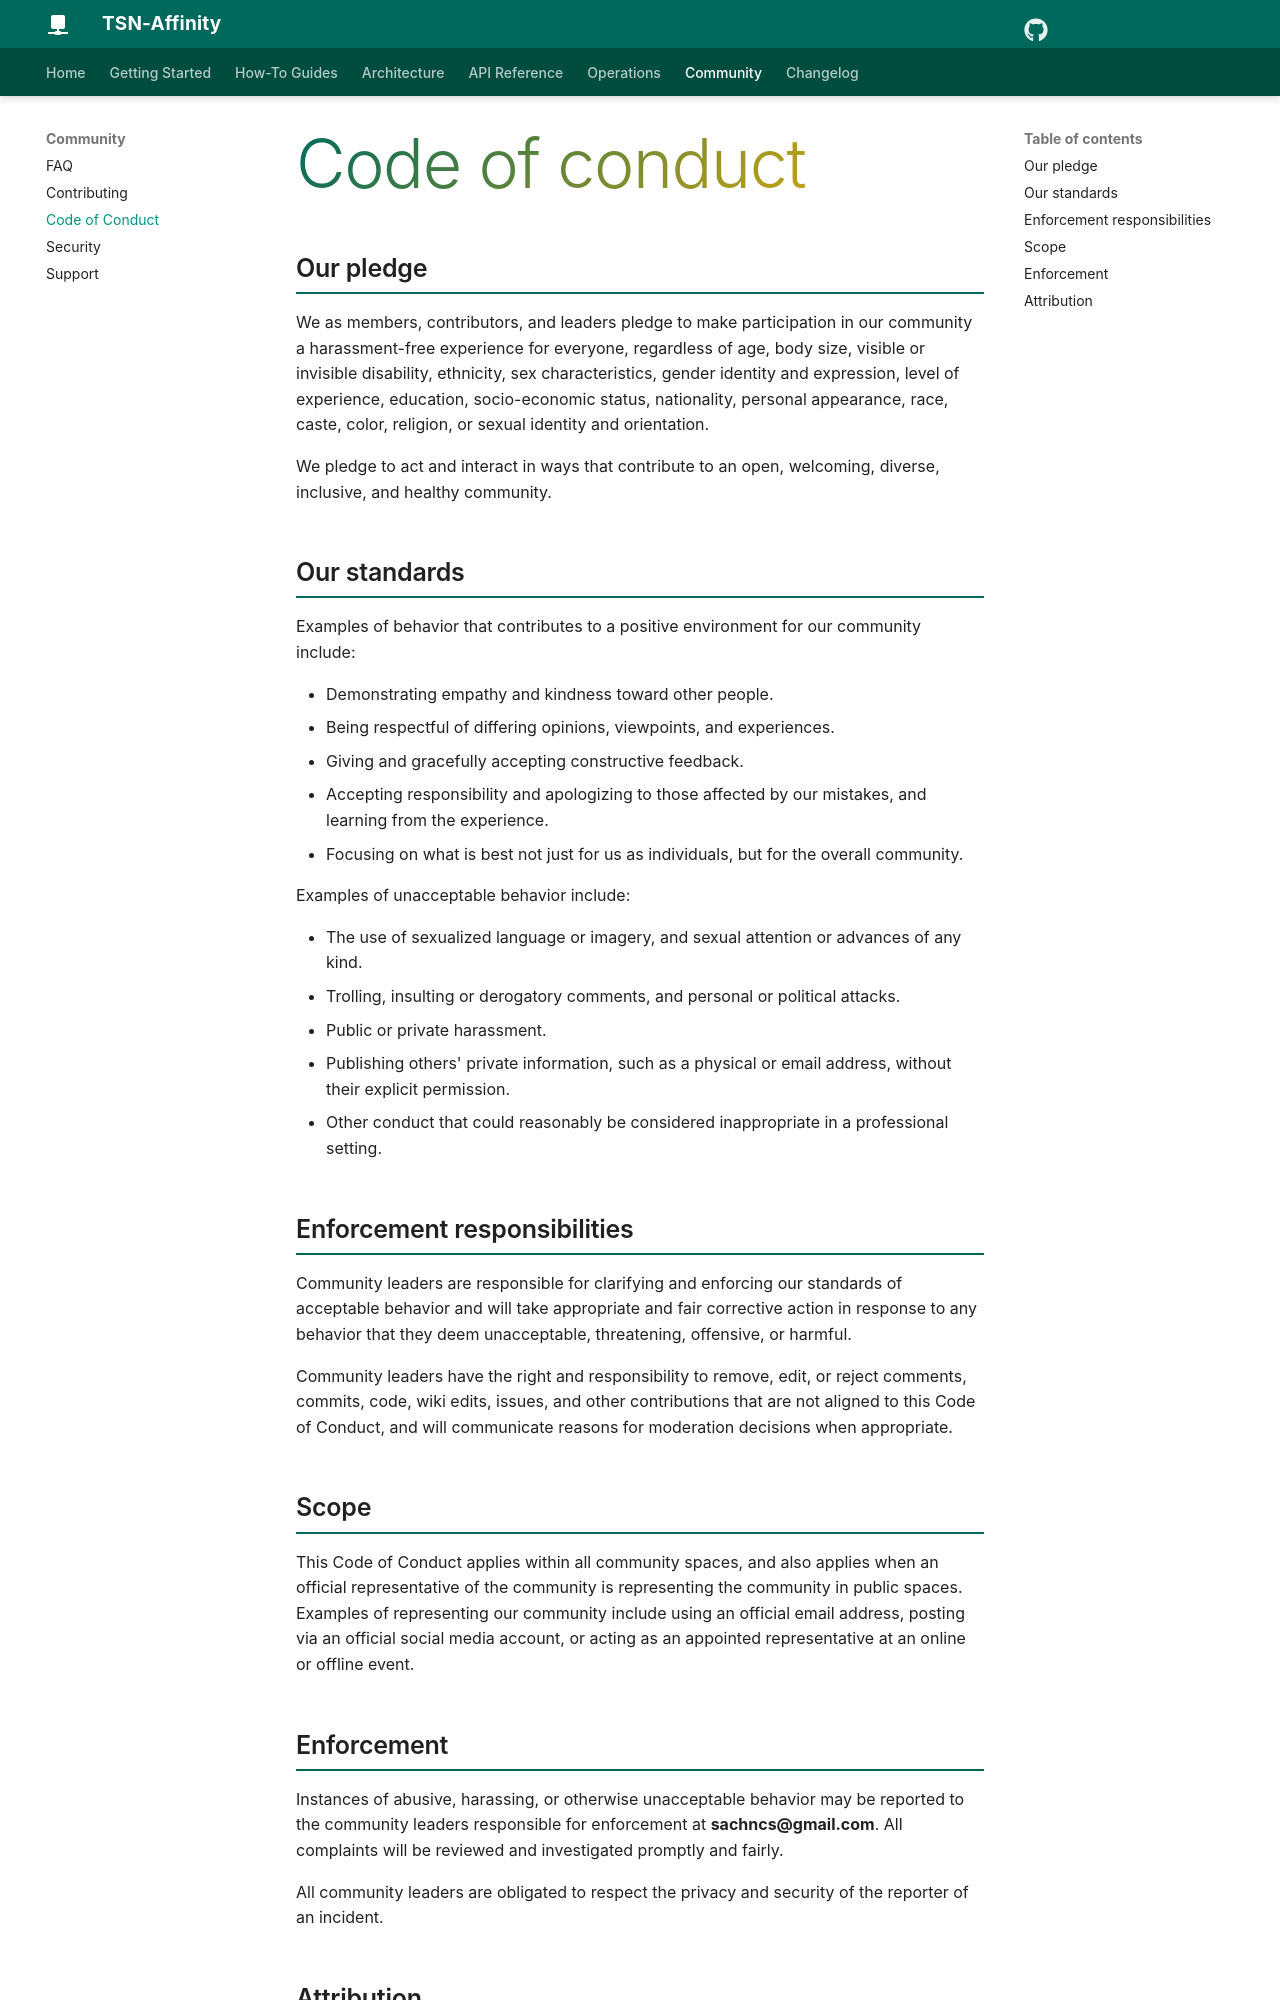

repository: sachncs/tsn-affinity · page: code-of-conduct/index.html · generator: mkdocs

# Code of conduct

## Our pledge

We as members, contributors, and leaders pledge to make participation
in our community a harassment-free experience for everyone, regardless
of age, body size, visible or invisible disability, ethnicity, sex
characteristics, gender identity and expression, level of experience,
education, socio-economic status, nationality, personal appearance,
race, caste, color, religion, or sexual identity and orientation.

We pledge to act and interact in ways that contribute to an open,
welcoming, diverse, inclusive, and healthy community.

## Our standards

Examples of behavior that contributes to a positive environment for
our community include:

- Demonstrating empathy and kindness toward other people.
- Being respectful of differing opinions, viewpoints, and experiences.
- Giving and gracefully accepting constructive feedback.
- Accepting responsibility and apologizing to those affected by our
  mistakes, and learning from the experience.
- Focusing on what is best not just for us as individuals, but for
  the overall community.

Examples of unacceptable behavior include:

- The use of sexualized language or imagery, and sexual attention or
  advances of any kind.
- Trolling, insulting or derogatory comments, and personal or
  political attacks.
- Public or private harassment.
- Publishing others' private information, such as a physical or email
  address, without their explicit permission.
- Other conduct that could reasonably be considered inappropriate in
  a professional setting.

## Enforcement responsibilities

Community leaders are responsible for clarifying and enforcing our
standards of acceptable behavior and will take appropriate and fair
corrective action in response to any behavior that they deem
unacceptable, threatening, offensive, or harmful.

Community leaders have the right and responsibility to remove, edit,
or reject comments, commits, code, wiki edits, issues, and other
contributions that are not aligned to this Code of Conduct, and will
communicate reasons for moderation decisions when appropriate.

## Scope

This Code of Conduct applies within all community spaces, and also
applies when an official representative of the community is
representing the community in public spaces. Examples of representing
our community include using an official email address, posting via
an official social media account, or acting as an appointed
representative at an online or offline event.

## Enforcement

Instances of abusive, harassing, or otherwise unacceptable behavior
may be reported to the community leaders responsible for enforcement
at **sachncs@gmail.com**. All complaints will be reviewed and
investigated promptly and fairly.

All community leaders are obligated to respect the privacy and
security of the reporter of an incident.
